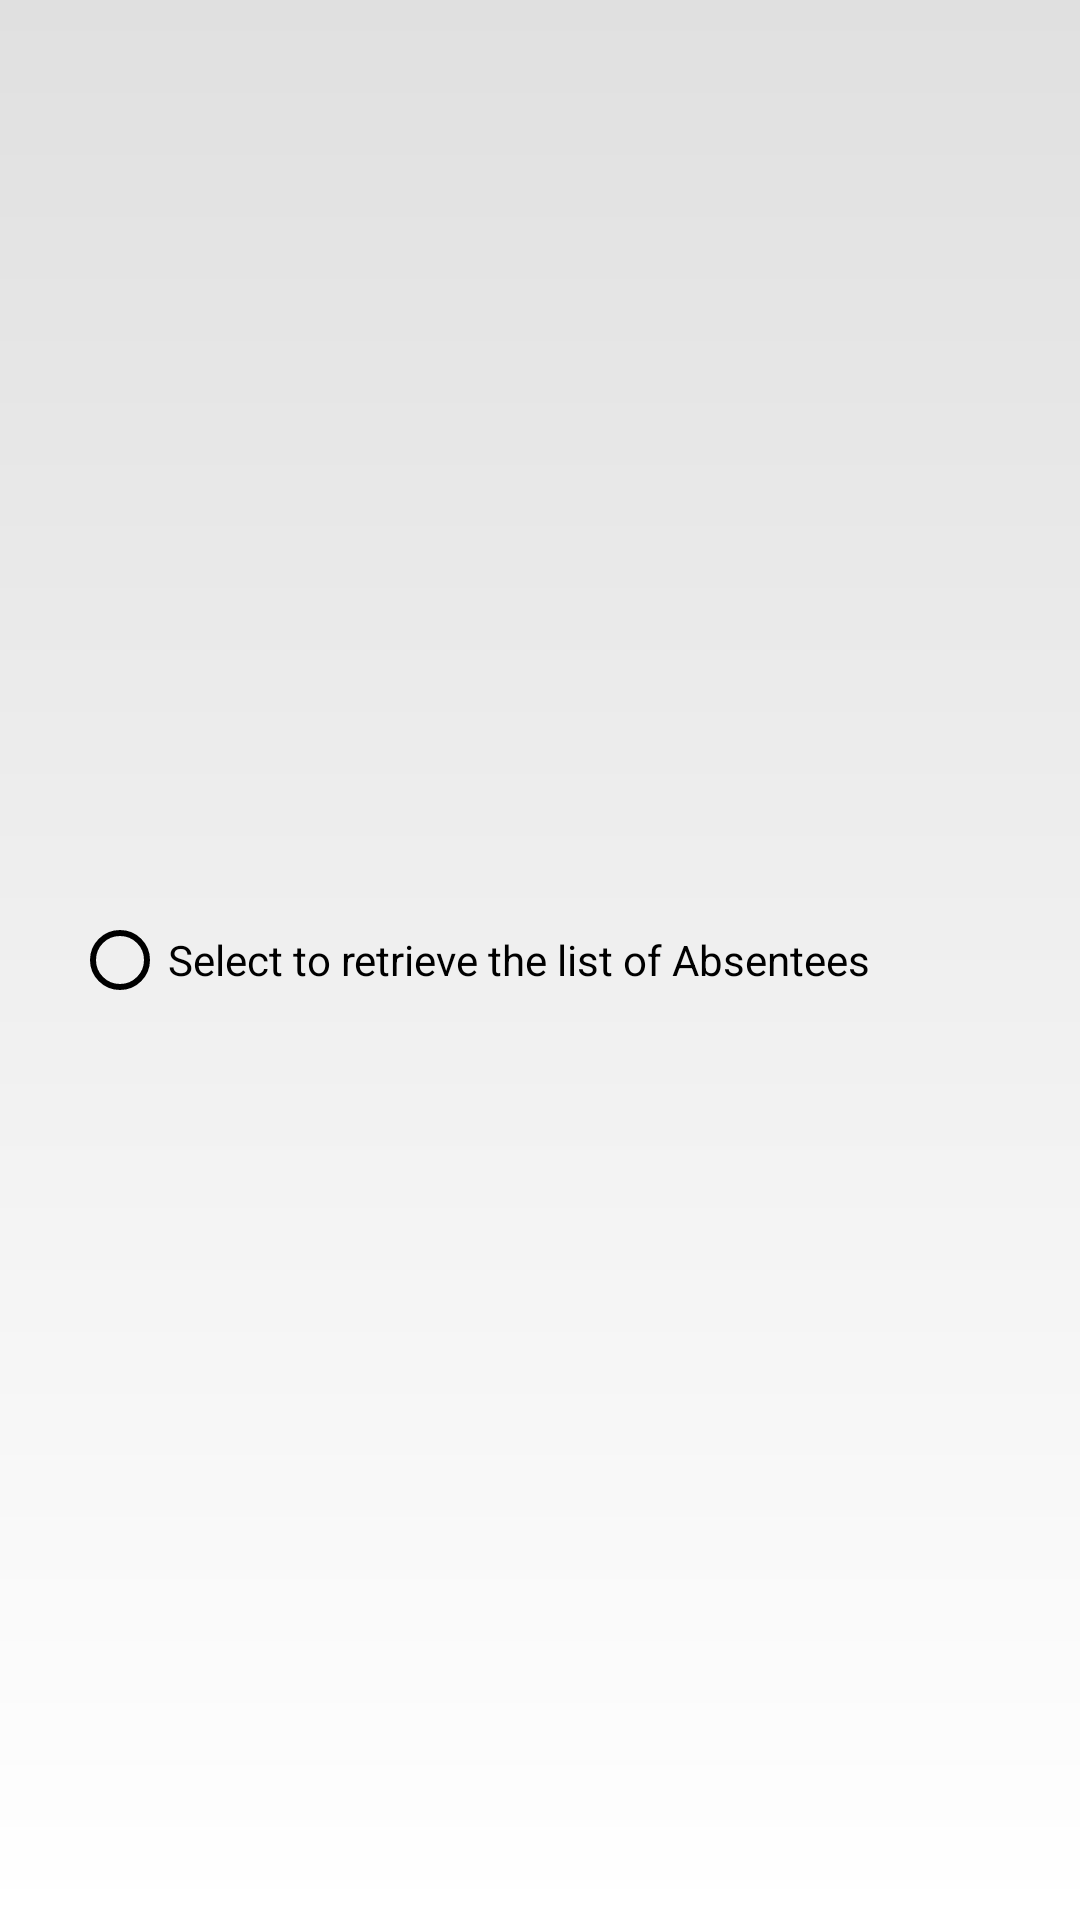

Write the Android layout XML for this screen, with the resource values it uses.
<!-- AndroidManifest.xml: application theme AppTheme -->
<!-- res/layout/alert_dialog_absentees.xml -->
<?xml version="1.0" encoding="utf-8"?>
<LinearLayout xmlns:android="http://schemas.android.com/apk/res/android"
    android:orientation="vertical" android:layout_width="match_parent"
    android:layout_height="50dp"
    android:paddingLeft="24sp">

    <RadioButton
        android:id="@+id/radioButtonlistOfAbsentees"
        android:layout_width="match_parent"
        android:layout_height="match_parent"
        android:buttonTint="@color/black"
        android:text="Select to retrieve the list of Absentees"/>

</LinearLayout>
<!-- resources referenced by this layout -->
<resources>
  <color name="black">#000000</color>
  <style name="AppTheme" parent="Theme.AppCompat.Light.DarkActionBar">
          
          <item name="colorPrimary">@color/c2</item>
          <item name="colorPrimaryDark">@color/c1</item>
          <item name="colorAccent">@color/colorAccent</item>
  
          <item name="android:windowBackground">@drawable/bglogin</item>
          <item name="colorControlHighlight">@color/c3</item>
          <item name="colorControlActivated">@color/c3</item>
          <item name="colorButtonNormal">@color/c2</item>
      </style>
  <color name="c2">#0094cc</color>
  <color name="c1">#00669b</color>
  <color name="colorAccent">#D81B60</color>
  <!-- drawable bglogin (drawable) -->
  <?xml version="1.0" encoding="utf-8"?>
  <shape xmlns:android="http://schemas.android.com/apk/res/android">
      <gradient
          android:startColor="@color/c3"
          android:endColor="@color/white"
          android:angle="-90"/>
  </shape>
  <color name="c3">#e0e0e0</color>
  <color name="white">#FFFF</color>
</resources>
